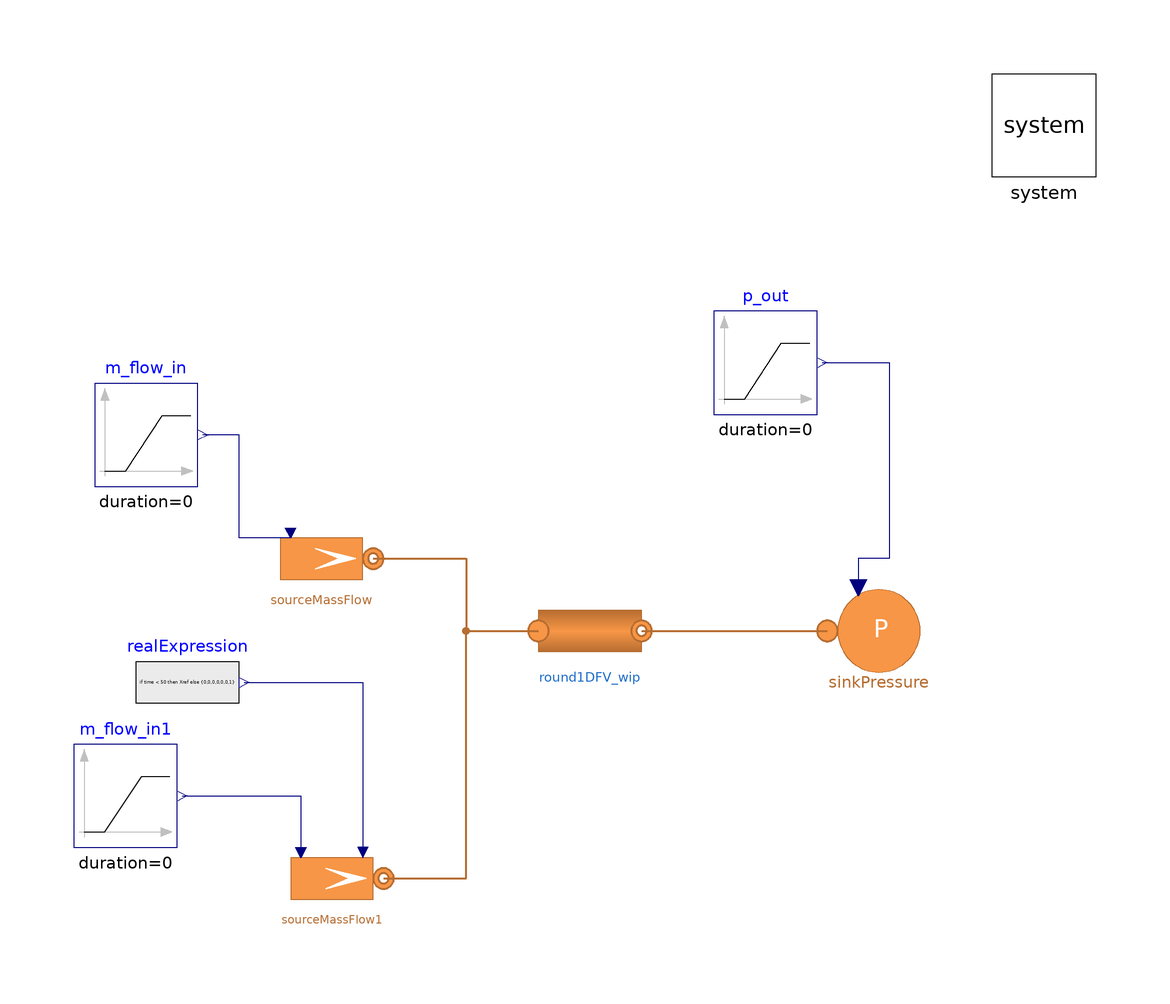

Above is the diagram view of the following Modelica model: its components placed by their Placement annotations and its connect equations drawn as lines.

model TestSinglePipe_D_wip
  "Base test model of a single pipe (Flow1DFV) with a pressure sink and two mass flow sources with different gas composition"
  extends Modelica.Icons.Example;
  replaceable model Medium =
      MultiEnergySystem.H2GasFacility.Media.IdealGases.NG6_H2 constrainedby
    MultiEnergySystem.H2GasFacility.Media.BaseClasses.PartialMixture;
  parameter Types.MassFraction Xref[:] = H2GasFacility.Data.MassMolFractionData.NG_Cheli.X "Nominal mass fraction";
  parameter Types.MassFraction Xref_2[:] = {0.97201, 0.01862, 0.00393, 0, 0, 0.00544, 0};
  parameter Types.MassFlowRate m_flow_start = Pipe.pipe1.m_flow_start "Initial mass flowrate in the sink";
  parameter Integer n = 3 "Number of volumes in Flow1DFV";
  parameter Types.Pressure pin_start = Pipe.pipe1.pin_start "Initial pressure at the inlet";
  parameter Types.Temperature Tin_start = Pipe.pipe1.Tin_start "Initial temperature at the inlet";
  parameter Types.Length kappa = 0.045e-3;
  parameter Types.MassFraction X_start[7] = H2GasFacility.Data.MassMolFractionData.NG_Cheli.X;
  parameter DistrictHeatingNetwork.Choices.Pipe.Momentum momentum = DistrictHeatingNetwork.Choices.Pipe.Momentum.MediumPressure;
  // Components
  inner MultiEnergySystem.System system(initOpt = MultiEnergySystem.DistrictHeatingNetwork.Choices.Init.Options.steadyState) annotation (
    Placement(visible = true, transformation(origin = {90, 90}, extent = {{-10, -10}, {10, 10}}, rotation = 0)));
  Modelica.Blocks.Sources.Ramp m_flow_in(
    duration=0,
    height=0,
    offset=Pipe.pipe1.m_flow_start,
    startTime=0)   annotation (Placement(visible=true, transformation(
        origin={-84,30},
        extent={{-10,-10},{10,10}},
        rotation=0)));
  MultiEnergySystem.H2GasFacility.Components.Pipes.Round1DFV_wip round1DFV_wip(
    L=Pipe.pipe1.L,
    m_flow_start=Pipe.pipe1.m_flow_start,
    pin_start=Pipe.pipe1.pin_start,
    pout_start=Pipe.pipe1.pout_start,
    hin_start=Pipe.pipe1.hin_start,
    Tin_start=Pipe.pipe1.Tin_start,
    Tout_start=Pipe.pipe1.Tout_start,
    X_start=X_start,
    Di=Pipe.pipe1.Di,
    constantFrictionFactor=false,
    hctype=MultiEnergySystem.DistrictHeatingNetwork.Choices.Pipe.HCtypes.Middle,
    rho_nom=Pipe.pipe1.rho_nom,
    n=5,
    k=Pipe.pipe1.k)
    annotation (Placement(transformation(extent={{-8,-18},{12,2}})));

  MultiEnergySystem.H2GasFacility.Sources.SinkPressure sinkPressure(
    T0(displayUnit="K") = 15 + 273.15,
    R=1,
    redeclare model Medium = Medium,
    X0=Xref,
    p0(displayUnit="Pa") = 48999.99999999999,
    use_in_p0=true)                                                                                                                                                                                                       annotation (
    Placement(transformation(extent={{48,-18},{68,2}})));
  Modelica.Blocks.Sources.Ramp p_out(
    height=0*0.3e5,
    duration=0,
    startTime=050,
    offset=0.49e5)                                                                                     annotation (
    Placement(visible = true, transformation(origin={36,44},    extent = {{-10, -10}, {10, 10}}, rotation = 0)));
  MultiEnergySystem.H2GasFacility.Sources.SourceMassFlow sourceMassFlow(
    p0=Pipe.pipe1.pin_start,
    T0=Pipe.pipe1.Tin_start,
    redeclare model Medium = Medium,
    X0=Xref,
    m_flow0=m_flow_start,
    G=0,
    use_in_m_flow0=true,
    use_in_T0=false)
    annotation (Placement(transformation(extent={{-60,-4},{-40,16}})));
  MultiEnergySystem.H2GasFacility.Sources.SourceMassFlow sourceMassFlow1(
    p0=Pipe.pipe1.pin_start,
    T0=Pipe.pipe1.Tin_start,
    redeclare model Medium = Medium,
    X0=Xref,
    m_flow0=m_flow_start,
    G=0,
    use_in_m_flow0=true,
    use_in_T0=false,
    use_in_X0=true)
    annotation (Placement(transformation(extent={{-58,-66},{-38,-46}})));
  Modelica.Blocks.Sources.RealExpression realExpression[7](y=if time < 50 then
        Xref else {0,0,0,0,0,0,1})
    annotation (Placement(transformation(extent={{-86,-28},{-66,-8}})));
  Modelica.Blocks.Sources.Ramp m_flow_in1(
    duration=0,
    height=0.01,
    offset=0,
    startTime=50)  annotation (Placement(visible=true, transformation(
        origin={-88,-40},
        extent={{-10,-10},{10,10}},
        rotation=0)));
equation
  connect(round1DFV_wip.outlet, sinkPressure.inlet) annotation (Line(
      points={{12,-8},{48,-8}},
      color={182,109,49},
      thickness=0.5));
  connect(p_out.y, sinkPressure.in_p0) annotation (Line(points={{47,44},{60,44},
          {60,6},{54,6},{54,0.4}}, color={0,0,127}));
  connect(sourceMassFlow.outlet, round1DFV_wip.inlet) annotation (Line(
      points={{-40,6},{-22,6},{-22,-8},{-8,-8}},
      color={182,109,49},
      thickness=0.5));
  connect(sourceMassFlow.in_m_flow0, m_flow_in.y) annotation (Line(points={{-56,11},
          {-56,10},{-66,10},{-66,30},{-73,30}},
                                           color={0,0,127}));
  connect(sourceMassFlow1.outlet, round1DFV_wip.inlet) annotation (Line(
      points={{-38,-56},{-22,-56},{-22,-8},{-8,-8}},
      color={182,109,49},
      thickness=0.5));
  connect(realExpression.y, sourceMassFlow1.in_X0)
    annotation (Line(points={{-65,-18},{-42,-18},{-42,-51}}, color={0,0,127}));
  connect(m_flow_in1.y, sourceMassFlow1.in_m_flow0)
    annotation (Line(points={{-77,-40},{-54,-40},{-54,-51}}, color={0,0,127}));
  annotation (
    experiment(
      StopTime=100,
      Interval=0.0350042,
      Tolerance=1e-06,
      __Dymola_Algorithm="Dassl"),
      Documentation(info="<html>
<p>This test doesn&apos;t wotk because there is a conflict in giving the pressure at the inlet and the m_flow at the outlet. </p>
</html>"));
end TestSinglePipe_D_wip;